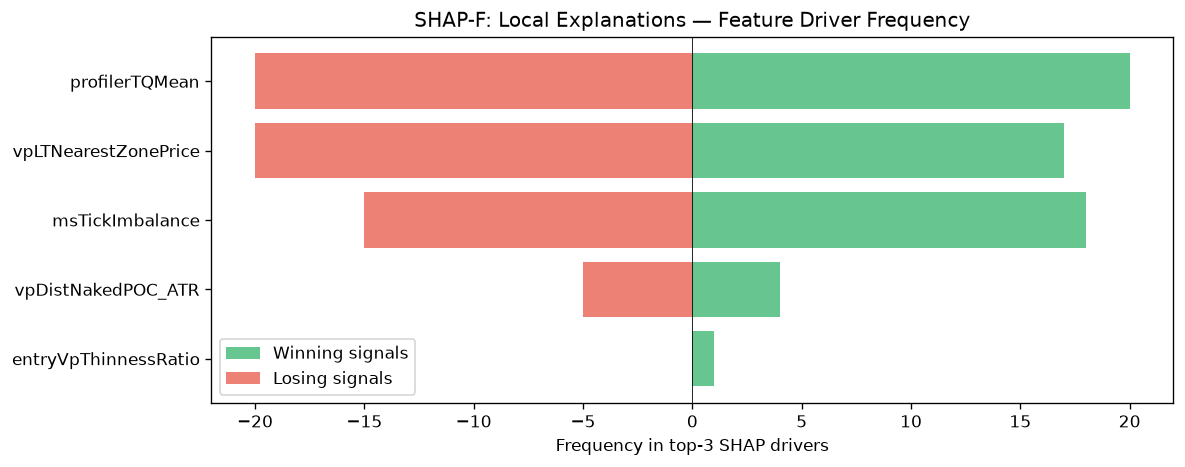

The table this chart was drawn from, first rows:
feature, win_top3_freq, lose_top3_freq, total_top3_freq, win_bias
profilerTQMean, 20, 20, 40, 0.5
vpLTNearestZonePrice, 17, 20, 37, 0.4595
msTickImbalance, 18, 15, 33, 0.5455
vpDistNakedPOC_ATR, 4, 5, 9, 0.4444
entryVpThinnessRatio, 1, 0, 1, 1
